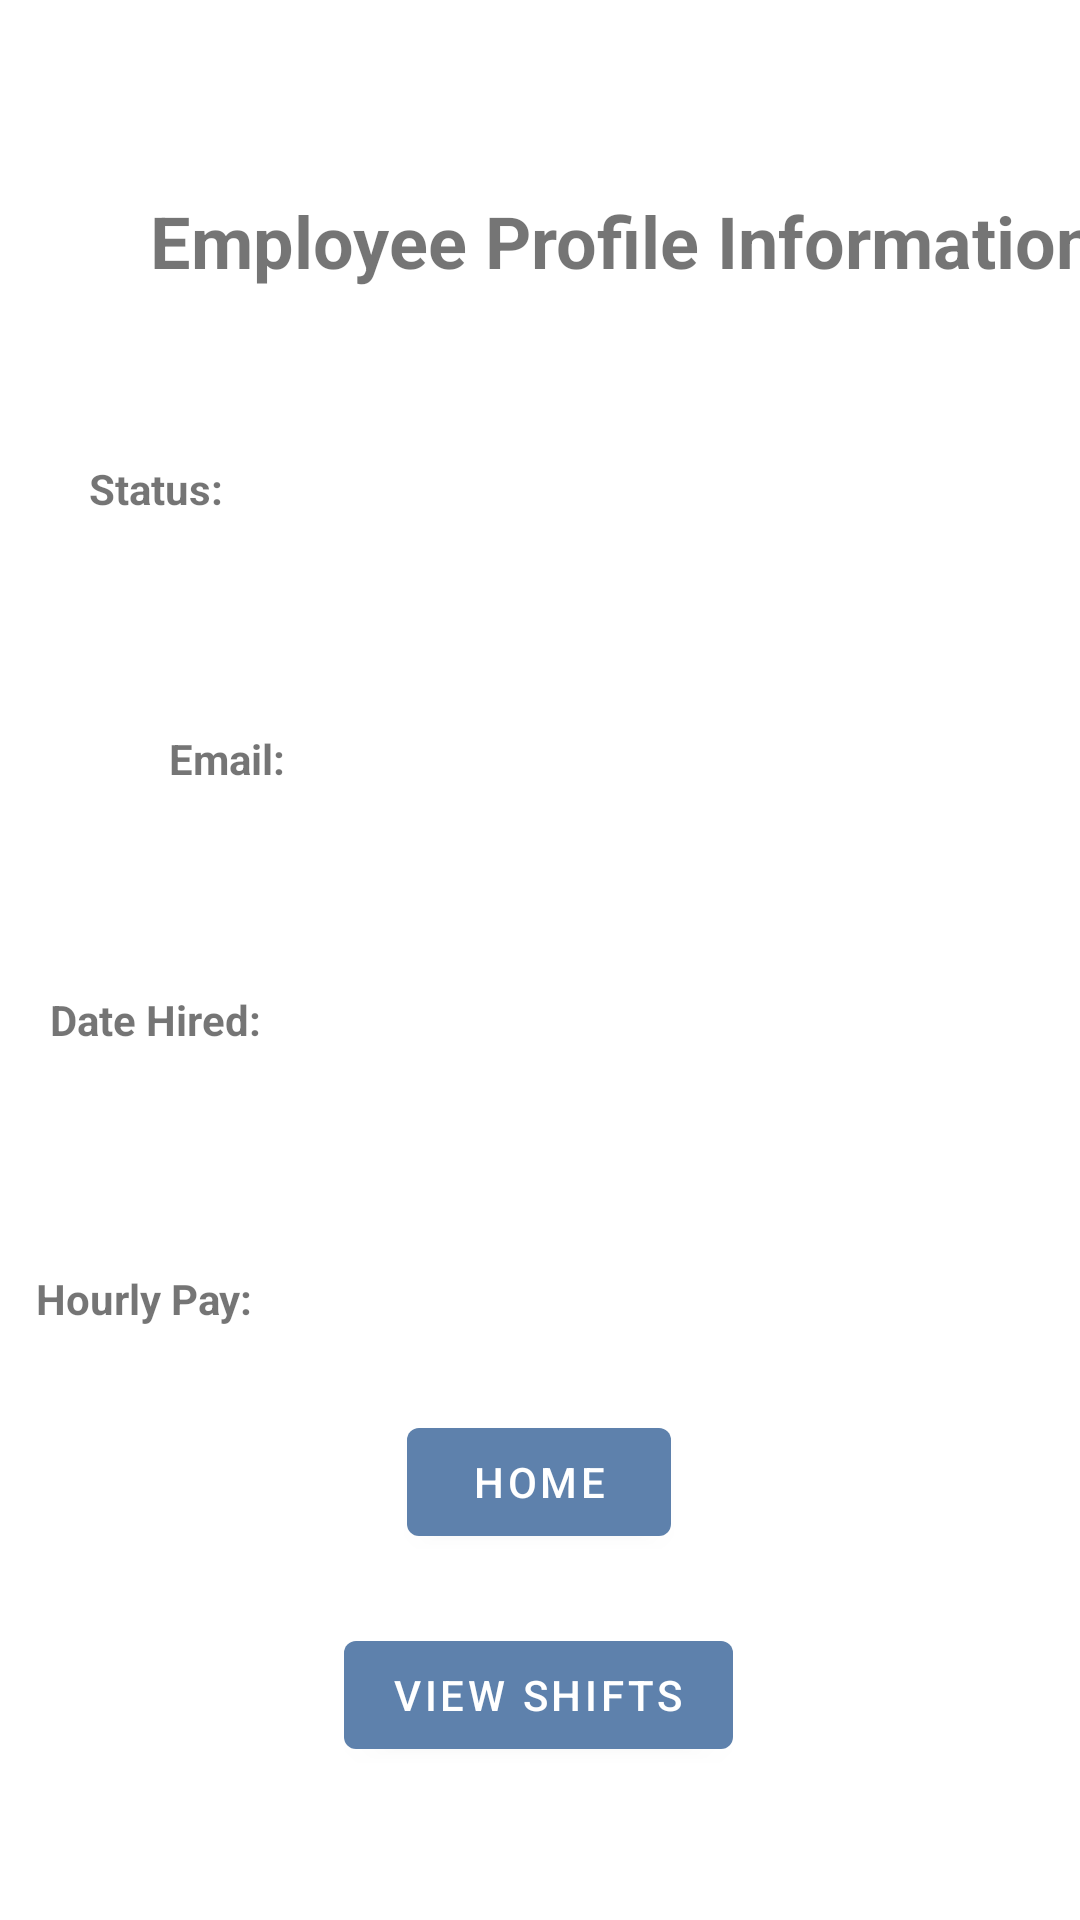

Here is an Android app screen rendered from its layout file. Give the layout XML and the strings, colors and styles it references.
<!-- AndroidManifest.xml: application theme Theme.GroceryApplicationAndroid -->
<!-- res/layout/fragment_employeehomepage.xml -->
<?xml version="1.0" encoding="utf-8"?>
<androidx.constraintlayout.widget.ConstraintLayout xmlns:android="http://schemas.android.com/apk/res/android"
    xmlns:app="http://schemas.android.com/apk/res-auto"
    xmlns:tools="http://schemas.android.com/tools"
    android:layout_width="match_parent"
    android:layout_height="match_parent">

    <TextView
        android:id="@+id/displayDateHired"
        android:layout_width="153dp"
        android:layout_height="49dp"
        android:layout_marginStart="22dp"
        android:layout_marginTop="50dp"
        android:layout_marginEnd="105dp"
        android:layout_marginBottom="53dp"
        android:text=""
        android:textStyle="bold"
        app:layout_constraintBottom_toTopOf="@+id/displayHourlyPay"
        app:layout_constraintEnd_toEndOf="parent"
        app:layout_constraintStart_toEndOf="@+id/textViewDateHired"
        app:layout_constraintTop_toBottomOf="@+id/displayEmail" />

    <TextView
        android:id="@+id/textViewDateHired"
        android:layout_width="78dp"
        android:layout_height="17dp"
        android:layout_marginStart="53dp"
        android:layout_marginEnd="22dp"
        android:layout_marginBottom="76dp"
        android:text="Date Hired:"
        android:textStyle="bold"
        app:layout_constraintBottom_toTopOf="@+id/textViewHourlyPay"
        app:layout_constraintEnd_toStartOf="@+id/displayDateHired"
        app:layout_constraintStart_toStartOf="parent"
        app:layout_constraintTop_toBottomOf="@+id/textViewEmail" />

    <TextView
        android:id="@+id/textView2"
        android:layout_width="wrap_content"
        android:layout_height="wrap_content"
        android:layout_marginStart="44dp"
        android:layout_marginTop="64dp"
        android:text=" Employee Profile Information"
        android:textSize="24sp"
        android:textStyle="bold"
        app:layout_constraintStart_toStartOf="parent"
        app:layout_constraintTop_toTopOf="parent" />


    <TextView
        android:id="@+id/textViewHourlyPay"
        android:layout_width="wrap_content"
        android:layout_height="wrap_content"
        android:layout_marginStart="30dp"
        android:layout_marginTop="76dp"
        android:layout_marginEnd="10dp"
        android:text="Hourly Pay:"
        android:textStyle="bold"
        app:layout_constraintEnd_toStartOf="@+id/displayHourlyPay"
        app:layout_constraintStart_toStartOf="parent"
        app:layout_constraintTop_toBottomOf="@+id/textViewDateHired" />

    <TextView
        android:id="@+id/textViewEmail"
        android:layout_width="wrap_content"
        android:layout_height="wrap_content"
        android:layout_marginStart="66dp"
        android:layout_marginTop="71dp"
        android:layout_marginEnd="48dp"
        android:layout_marginBottom="68dp"
        android:text="Email:"
        android:textStyle="bold"
        app:layout_constraintBottom_toTopOf="@+id/textViewDateHired"
        app:layout_constraintEnd_toStartOf="@+id/displayEmail"
        app:layout_constraintStart_toStartOf="parent"
        app:layout_constraintTop_toBottomOf="@+id/textViewStatus" />

    <TextView
        android:id="@+id/textViewStatus"
        android:layout_width="wrap_content"
        android:layout_height="wrap_content"
        android:layout_marginStart="60dp"
        android:layout_marginTop="57dp"
        android:layout_marginEnd="10dp"
        android:text="Status:"
        android:textStyle="bold"
        app:layout_constraintBottom_toTopOf="@+id/textViewEmail"
        app:layout_constraintEnd_toStartOf="@+id/displayStatus"
        app:layout_constraintStart_toStartOf="parent"
        app:layout_constraintTop_toBottomOf="@+id/textView2" />

    <TextView
        android:id="@+id/displayHourlyPay"
        android:layout_width="159dp"
        android:layout_height="51dp"
        android:layout_marginStart="34dp"
        android:layout_marginEnd="91dp"
        android:layout_marginBottom="100dp"
        android:text=""
        android:textStyle="bold"
        app:layout_constraintBottom_toTopOf="@+id/button2"
        app:layout_constraintEnd_toEndOf="parent"
        app:layout_constraintStart_toEndOf="@+id/textViewHourlyPay"
        app:layout_constraintTop_toBottomOf="@+id/displayDateHired" />

    <TextView
        android:id="@+id/displayEmail"
        android:layout_width="127dp"
        android:layout_height="41dp"
        android:layout_marginTop="34dp"
        android:layout_marginEnd="100dp"
        android:text=""
        android:textStyle="bold"
        app:layout_constraintBottom_toTopOf="@+id/displayDateHired"
        app:layout_constraintEnd_toEndOf="parent"
        app:layout_constraintStart_toEndOf="@+id/textViewEmail"
        app:layout_constraintTop_toBottomOf="@+id/displayStatus" />

    <TextView
        android:id="@+id/displayStatus"
        android:layout_width="121dp"
        android:layout_height="34dp"
        android:layout_marginStart="48dp"
        android:layout_marginTop="57dp"
        android:layout_marginEnd="137dp"
        android:text=""
        android:textStyle="bold"
        app:layout_constraintEnd_toEndOf="parent"
        app:layout_constraintStart_toEndOf="@+id/textViewStatus"
        app:layout_constraintTop_toBottomOf="@+id/textView2" />

    <Button
        android:id="@+id/button"
        android:layout_width="wrap_content"
        android:layout_height="wrap_content"
        android:layout_marginStart="140dp"
        android:layout_marginEnd="141dp"
        android:layout_marginBottom="51dp"
        android:onClick="goToViewShift"
        android:text="VIEW SHIFTS"
        app:layout_constraintBottom_toBottomOf="parent"
        app:layout_constraintEnd_toEndOf="parent"
        app:layout_constraintStart_toStartOf="parent" />

    <Button
        android:id="@+id/button2"
        android:layout_width="wrap_content"
        android:layout_height="wrap_content"
        android:layout_marginStart="161dp"
        android:layout_marginEnd="162dp"
        android:layout_marginBottom="23dp"
        android:text="Home"
        app:layout_constraintBottom_toTopOf="@+id/button"
        app:layout_constraintEnd_toEndOf="parent"
        app:layout_constraintStart_toStartOf="parent" />


</androidx.constraintlayout.widget.ConstraintLayout>
<!-- resources referenced by this layout -->
<resources>
  <style name="Theme.GroceryApplicationAndroid" parent="Theme.MaterialComponents.DayNight.DarkActionBar">
          <item name="colorPrimary">@color/nordblue</item>
          <item name="colorPrimaryVariant">@color/nordblue</item>
          <item name="colorOnPrimary">@color/white</item>
          
          <item name="colorSecondary">@color/nordgreen</item>
          <item name="colorSecondaryVariant">@color/nordgreen</item>
          <item name="colorOnSecondary">@color/black</item>
          
          <item name="android:statusBarColor" tools:targetApi="l">?attr/colorPrimaryVariant</item>
          
      </style>
  <color name="nordblue">#5e81ac</color>
  <color name="white">#FFFFFFFF</color>
  <color name="nordgreen">#a3be8c</color>
  <color name="black">#FF000000</color>
</resources>
